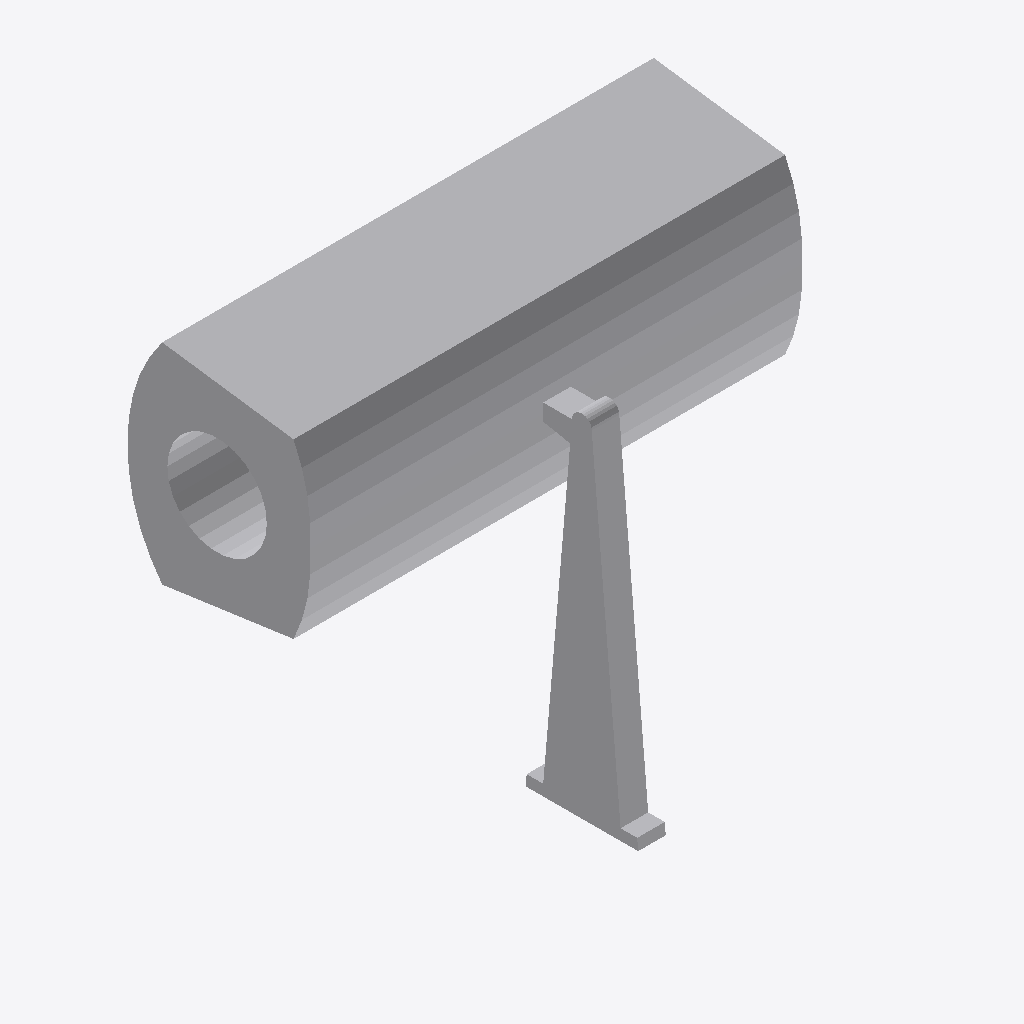
Isometric view of an IFC building model (IFC-SPF (STEP), schema IFC4, length unit metre), seen from the south-west, elements coloured by IFC class: 1 other element (light grey).
Extent 0.446 m × 0.251 m × 0.395 m (x, y, z). Storeys (1): Ebene 0 at 0.00 m. Elements (1): 1 IfcBuildingElementProxy.

HEADER;
FILE_DESCRIPTION(('ViewDefinition [CoordinationView_V2.0]','ExchangeRequirement []'),'2;1');
FILE_NAME('','2024-05-07T10:29:55',(''),(''),'ODA IFC SDK 22.6','22.1.1.516 - Exporter 22.1.1.516 - Default UI','');
FILE_SCHEMA(('IFC4'));
ENDSEC;
DATA;
#93=IFCPROJECT('3JkdSrIPPFBg8WI9Yiw3Uw',#20,'',$,$,'','',(#86),#83);
#105=IFCSITE('3JkdSrIPPFBg8WI9Yiw3Uu',#20,'Default',$,$,#104,$,$,.ELEMENT.,(42,24,53,508911),(-71,-15,-29,-58837),0.0,$,$);
#95=IFCBUILDING('3JkdSrIPPFBg8WI9Yiw3Ux',#20,'',$,$,#16,$,'',.ELEMENT.,$,$,#94);
#98=IFCBUILDINGSTOREY('3JkdSrIPPFBg8WI9XJ5yzH',#20,'Ebene 0',$,'Ebene:Ebene 1',#97,$,'Ebene 0',.ELEMENT.,0.0);
#264=IFCBUILDINGELEMENTPROXY('1i6pAm_OnA7es5OO9i1hn9',#20,'DB_Schallprojektor_Diffusstrahler:DB_Schallprojektor_Diffusstrahler:6764',$,'DB_Schallprojektor_Diffusstrahler:DB_Schallprojektor_Diffusstrahler',#263,#260,'6764',.NOTDEFINED.);
ENDSEC;
